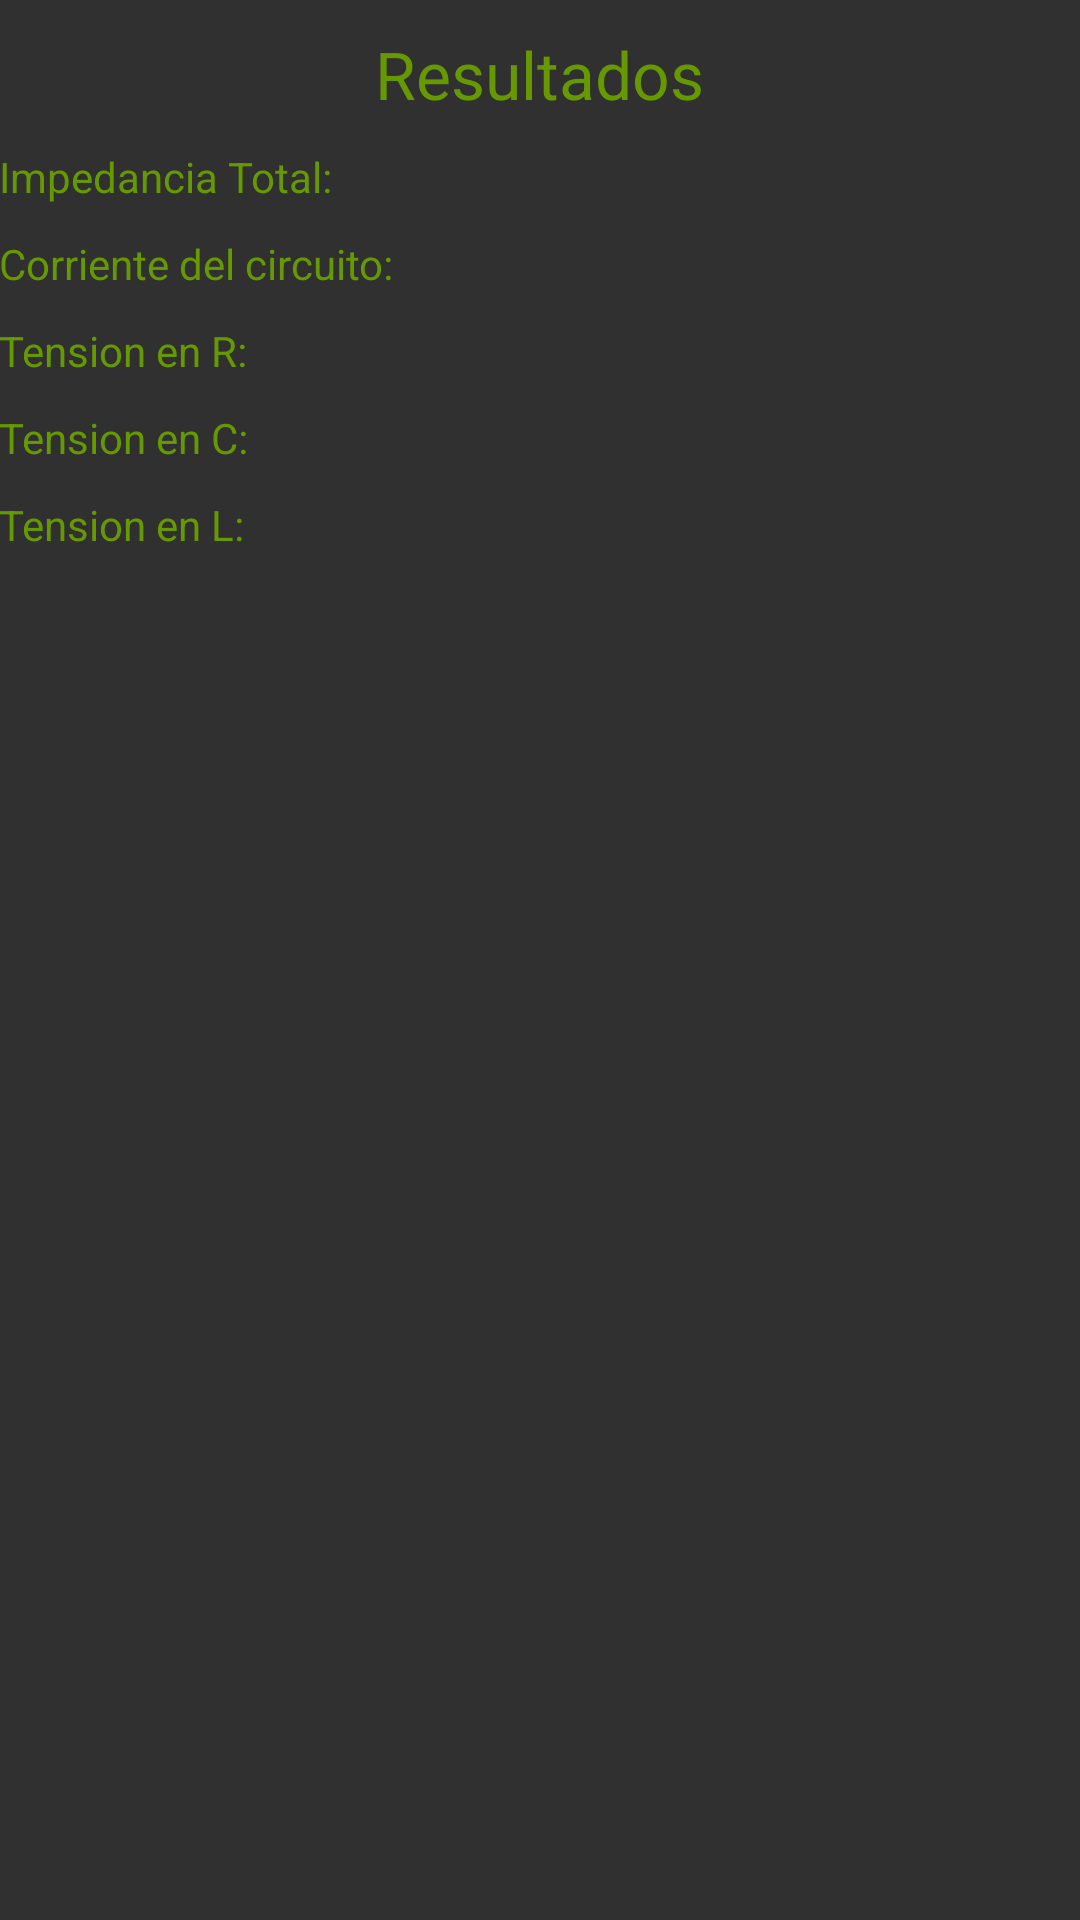

Android layout source for this screen:
<!-- AndroidManifest.xml: application theme Theme.AppCompat.NoActionBar -->
<!-- res/layout/activity_calculos_c1.xml -->
<RelativeLayout xmlns:android="http://schemas.android.com/apk/res/android"
    xmlns:tools="http://schemas.android.com/tools" android:layout_width="match_parent"
    android:layout_height="match_parent" android:paddingLeft="@dimen/activity_horizontal_margin"
    android:paddingRight="@dimen/activity_horizontal_margin"
    android:paddingTop="@dimen/activity_vertical_margin"
    android:paddingBottom="@dimen/activity_vertical_margin"
    tools:context="com.example.javier.appfisica.CalculosActivity"
    android:id="@+id/w">

    <TextView
        android:layout_width="wrap_content"
        android:layout_height="wrap_content"
        android:textAppearance="?android:attr/textAppearanceLarge"
        android:text="Resultados"
        android:id="@+id/textView3"
        android:textColor="#669900"
        android:layout_alignParentTop="true"
        android:layout_centerHorizontal="true"
        android:layout_marginTop="10dp" />


    <LinearLayout
        android:id="@+id/contenedor"
        android:layout_width="wrap_content"
        android:layout_height="wrap_content"
        android:layout_below="@+id/textView3"
        android:layout_alignParentLeft="true"
        android:paddingTop="10dp"
        android:layout_alignParentStart="true">
        <TextView
            android:layout_width="wrap_content"
            android:layout_height="wrap_content"
            android:text="Impedancia Total:"
            android:id="@+id/textView6"
            android:textColor="#669900"
            android:layout_below="@+id/textView3"
            android:layout_alignParentLeft="true"
            android:layout_alignParentStart="true" />
        <TextView
            android:layout_width="wrap_content"
            android:layout_height="wrap_content"
            android:id="@+id/impedanciat"
            />

    </LinearLayout>

    <LinearLayout
        android:id="@+id/linearLayout"
        android:layout_width="wrap_content"
        android:layout_height="wrap_content"
        android:paddingTop="10dp"
        android:layout_below="@+id/contenedor"
        android:layout_alignRight="@+id/contenedor"
        android:layout_alignEnd="@+id/contenedor">

        <TextView
            android:layout_width="wrap_content"
            android:layout_height="wrap_content"
            android:id="@+id/corrienteTotal" />
    </LinearLayout>
    <LinearLayout
        android:id="@+id/linearLayout4"
        android:layout_width="wrap_content"
        android:layout_height="wrap_content"
        android:paddingTop="10dp"
        android:layout_below="@+id/linearLayout"
        android:layout_alignParentLeft="true"
        android:layout_alignParentStart="true">

        <TextView
            android:layout_width="wrap_content"
            android:layout_height="wrap_content"
            android:text="Tension en R:"
            android:id="@+id/textView8"
            android:textColor="#669900"
            android:layout_below="@+id/contenedor"
            android:layout_alignParentLeft="true"
            android:layout_alignParentStart="true" />

        <TextView
            android:layout_width="wrap_content"
            android:layout_height="wrap_content"
            android:id="@+id/tensionR" />
    </LinearLayout>
    <LinearLayout
        android:id="@+id/contenedor1"
        android:layout_width="wrap_content"
        android:layout_height="wrap_content"
        android:paddingTop="10dp"
        android:layout_below="@+id/linearLayout4"
        android:layout_alignParentLeft="true"
        android:layout_alignParentStart="true">

        <TextView
            android:layout_width="wrap_content"
            android:layout_height="wrap_content"
            android:text="Tension en C:"
            android:id="@+id/textView9"
            android:textColor="#669900"
            android:layout_below="@+id/contenedor"
            android:layout_alignParentLeft="true"
            android:layout_alignParentStart="true" />

        <TextView
            android:layout_width="wrap_content"
            android:layout_height="wrap_content"
            android:id="@+id/tensionC" />
    </LinearLayout>
    <LinearLayout
        android:id="@+id/contenedor2"
        android:layout_width="wrap_content"
        android:layout_height="wrap_content"
        android:paddingTop="10dp"
        android:layout_below="@+id/contenedor1"
        android:layout_alignParentLeft="true"
        android:layout_alignParentStart="true">

        <TextView
            android:layout_width="wrap_content"
            android:layout_height="wrap_content"
            android:text="Tension en L:"
            android:id="@+id/textView10"
            android:textColor="#669900"
            android:layout_below="@+id/contenedor"
            android:layout_alignParentLeft="true"
            android:layout_alignParentStart="true" />

        <TextView
            android:layout_width="wrap_content"
            android:layout_height="wrap_content"
            android:id="@+id/tensionL" />
    </LinearLayout>

    

    <TextView
        android:layout_width="wrap_content"
        android:layout_height="wrap_content"
        android:text="Corriente del circuito:"
        android:id="@+id/textView7"
        android:textColor="#669900"
        android:layout_alignBottom="@+id/linearLayout"
        android:layout_alignParentLeft="true"
        android:layout_alignParentStart="true" />


</RelativeLayout>
<!-- resources referenced by this layout -->
<resources>

</resources>
